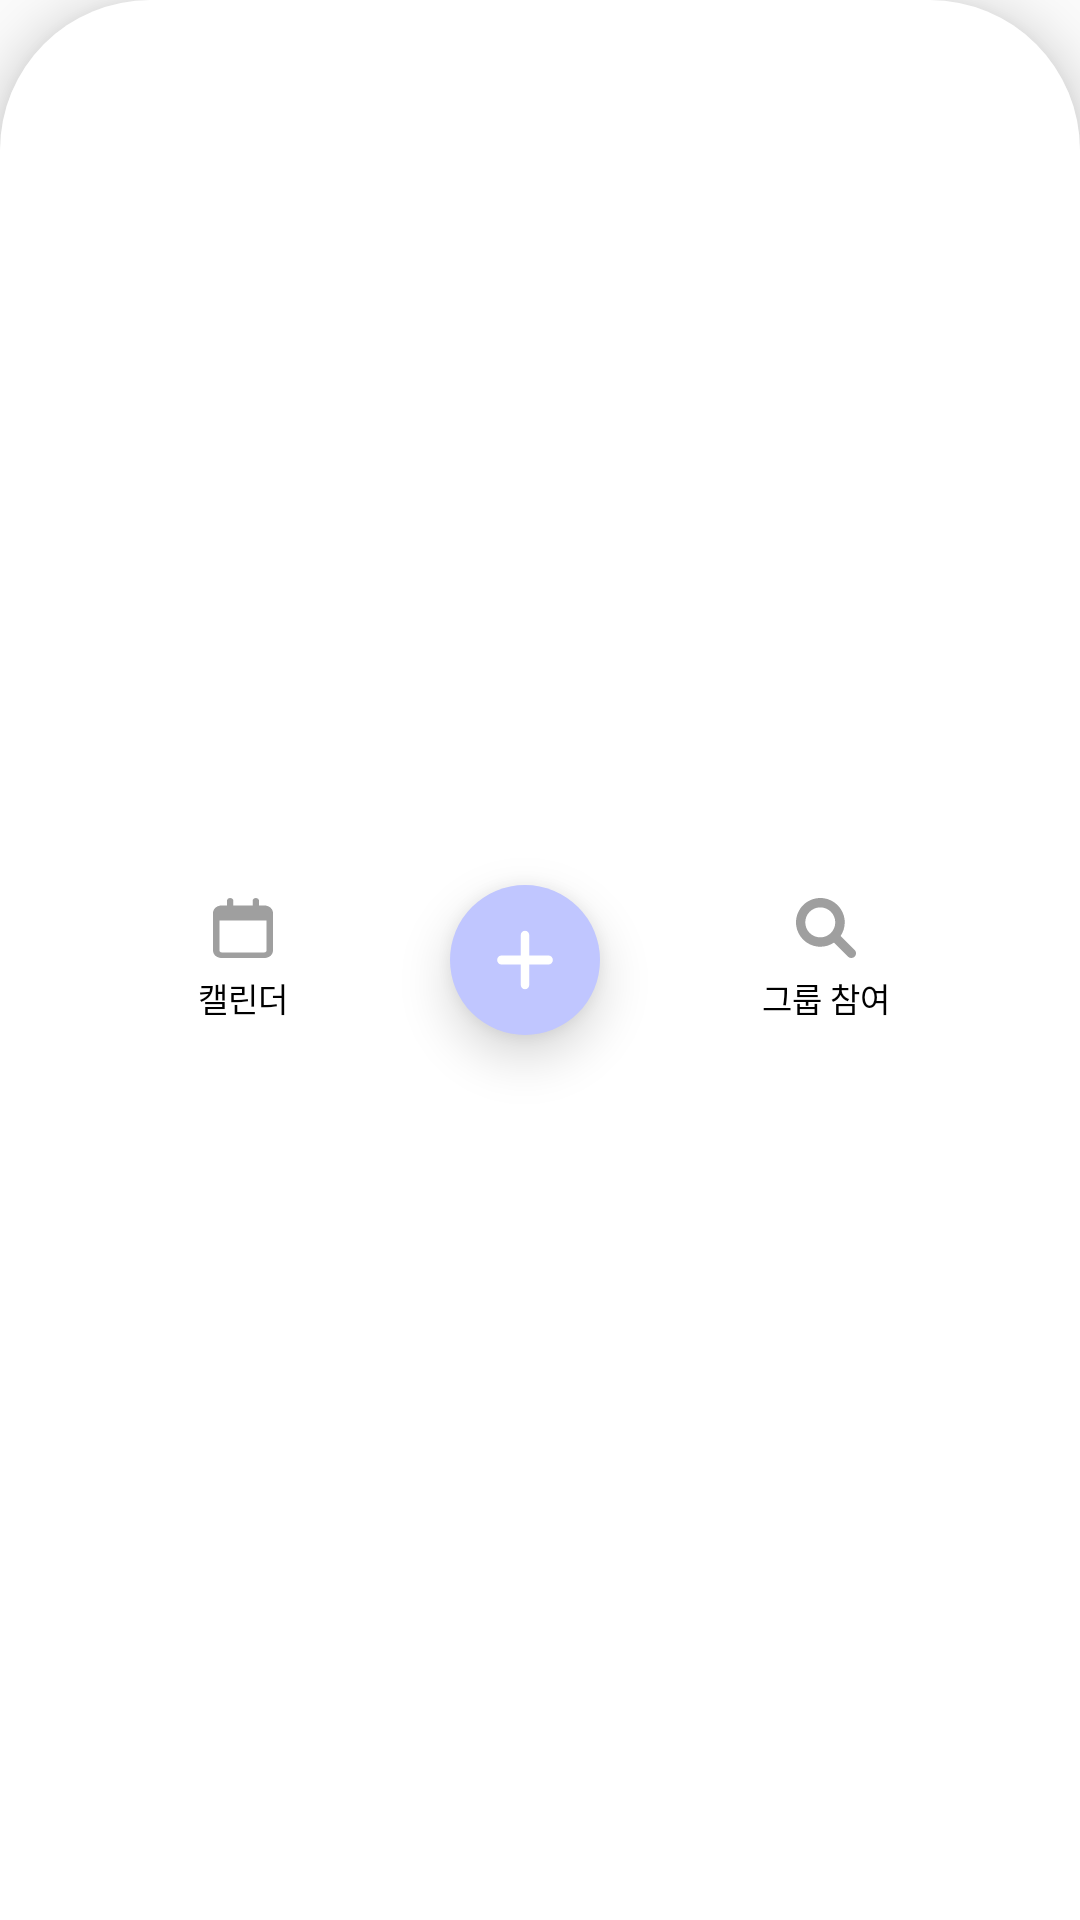

Produce the Android XML layout that renders to this screen, including the resource entries it uses.
<!-- AndroidManifest.xml: application theme Theme.Ccm.pupple -->
<!-- res/layout/footer.xml -->
<?xml version="1.0" encoding="utf-8"?>
<androidx.constraintlayout.widget.ConstraintLayout
    xmlns:android="http://schemas.android.com/apk/res/android"
    xmlns:app="http://schemas.android.com/apk/res-auto"
    xmlns:tools="http://schemas.android.com/tools"

    android:layout_width="match_parent"
    android:layout_height="80dp"
    android:background="@drawable/top_border_radius_50dp"
    android:textColor="@color/black"
    android:textSize="30sp"
    tools:layout_editor_absoluteX="10dp"
    android:elevation="10dp"
    app:layout_constraintStart_toStartOf="parent"
    app:layout_constraintEnd_toEndOf="parent"
    app:layout_constraintBottom_toBottomOf="parent">

    <androidx.constraintlayout.widget.ConstraintLayout
        android:id="@+id/constraintLayout2"
        android:layout_width="wrap_content"
        android:layout_height="wrap_content"
        app:layout_constraintBottom_toBottomOf="parent"
        app:layout_constraintEnd_toEndOf="parent"
        app:layout_constraintHorizontal_bias="0.2"
        app:layout_constraintStart_toStartOf="parent"
        app:layout_constraintTop_toTopOf="parent">

        <ImageButton
            android:id="@+id/footer_button_calender"
            android:layout_width="wrap_content"
            android:layout_height="wrap_content"
            android:background="@color/white"
            android:src="@drawable/ic_calendar"
            app:layout_constraintEnd_toEndOf="parent"
            app:layout_constraintStart_toStartOf="parent"
            app:layout_constraintTop_toTopOf="parent"
            tools:layout_editor_absoluteX="47dp"
            tools:layout_editor_absoluteY="35dp" />

        <TextView
            android:layout_width="wrap_content"
            android:layout_height="wrap_content"
            android:text="캘린더"
            android:layout_marginTop="5dp"
            android:textColor="@color/black"
            android:textSize="11sp"
            app:layout_constraintBottom_toBottomOf="parent"
            app:layout_constraintEnd_toEndOf="parent"

            app:layout_constraintStart_toStartOf="parent"
            app:layout_constraintTop_toBottomOf="@id/footer_button_calender" />

    </androidx.constraintlayout.widget.ConstraintLayout>

    <ImageButton
        android:id="@+id/footer_create_group_button"
        android:src="@drawable/ic_plus"
        android:layout_width="50dp"
        android:layout_height="50dp"
        android:background="@drawable/round_button_for_50dp_50dp"
        app:layout_constraintBottom_toBottomOf="parent"
        app:layout_constraintEnd_toStartOf="@+id/constraintLayout"
        app:layout_constraintStart_toEndOf="@+id/constraintLayout2"
        app:layout_constraintTop_toTopOf="parent"
        android:elevation="10dp"/>

    <androidx.constraintlayout.widget.ConstraintLayout
        android:id="@+id/constraintLayout"
        android:layout_width="wrap_content"
        android:layout_height="wrap_content"
        app:layout_constraintBottom_toBottomOf="parent"
        app:layout_constraintEnd_toEndOf="parent"
        app:layout_constraintHorizontal_bias="0.8"
        app:layout_constraintStart_toStartOf="parent"
        app:layout_constraintTop_toTopOf="parent">

        <ImageButton
            android:id="@+id/footer_button_join_group"
            android:layout_width="wrap_content"
            android:layout_height="wrap_content"
            android:background="@color/white"
            android:src="@drawable/ic_magnifying_glass"
            app:layout_constraintEnd_toEndOf="parent"
            app:layout_constraintStart_toStartOf="parent"
            app:layout_constraintTop_toTopOf="parent"
            tools:layout_editor_absoluteX="47dp"
            tools:layout_editor_absoluteY="35dp" />

        <TextView
            android:layout_width="wrap_content"
            android:layout_height="wrap_content"
            android:text="그룹 참여"
            android:textColor="@color/black"
            android:layout_marginTop="5dp"
            android:textSize="11sp"
            app:layout_constraintBottom_toBottomOf="parent"
            app:layout_constraintEnd_toEndOf="parent"
            app:layout_constraintStart_toStartOf="parent"
            app:layout_constraintTop_toBottomOf="@id/footer_button_join_group" />

    </androidx.constraintlayout.widget.ConstraintLayout>
</androidx.constraintlayout.widget.ConstraintLayout>
<!-- resources referenced by this layout -->
<resources>
  <color name="black">#FF000000</color>
  <color name="white">#FFFFFFFF</color>
  <!-- drawable ic_calendar (drawable) -->
  <vector xmlns:android="http://schemas.android.com/apk/res/android"
      android:width="20dp"
      android:height="20dp"
      android:viewportWidth="448"
      android:viewportHeight="512">
    <path
        android:fillColor="#9F9F9F"
        android:pathData="M152,64H296V24C296,10.75 306.7,0 320,0C333.3,0 344,10.75 344,24V64H384C419.3,64 448,92.65 448,128V448C448,483.3 419.3,512 384,512H64C28.65,512 0,483.3 0,448V128C0,92.65 28.65,64 64,64H104V24C104,10.75 114.7,0 128,0C141.3,0 152,10.75 152,24V64zM48,448C48,456.8 55.16,464 64,464H384C392.8,464 400,456.8 400,448V192H48V448z"/>
  </vector>
  <!-- drawable ic_magnifying_glass (drawable) -->
  <vector xmlns:android="http://schemas.android.com/apk/res/android"
      android:width="20dp"
      android:height="20dp"
      android:viewportWidth="512"
      android:viewportHeight="512">
    <path
        android:fillColor="#9F9F9F"
        android:pathData="M500.3,443.7l-119.7,-119.7c27.22,-40.41 40.65,-90.9 33.46,-144.7C401.8,87.79 326.8,13.32 235.2,1.72C99.01,-15.51 -15.51,99.01 1.72,235.2c11.6,91.64 86.08,166.7 177.6,178.9c53.8,7.19 104.3,-6.24 144.7,-33.46l119.7,119.7c15.62,15.62 40.95,15.62 56.57,0C515.9,484.7 515.9,459.3 500.3,443.7zM79.1,208c0,-70.58 57.42,-128 128,-128s128,57.42 128,128c0,70.58 -57.42,128 -128,128S79.1,278.6 79.1,208z"/>
  </vector>
  <!-- drawable ic_plus (drawable) -->
  <vector android:height="24dp" android:viewportHeight="512"
      android:viewportWidth="448" android:width="20dp" xmlns:android="http://schemas.android.com/apk/res/android">
      <path
          android:fillColor="#FFFFFF"
          android:pathData="M432,256c0,17.69 -14.33,32.01 -32,32.01H256v144c0,17.69 -14.33,31.99 -32,31.99s-32,-14.3 -32,-31.99v-144H48c-17.67,0 -32,-14.32 -32,-32.01s14.33,-31.99 32,-31.99H192v-144c0,-17.69 14.33,-32.01 32,-32.01s32,14.32 32,32.01v144h144C417.7,224 432,238.3 432,256z"/>
  </vector>
  <!-- drawable round_button_for_50dp_50dp (drawable) -->
  <?xml version="1.0" encoding="utf-8"?>
  <shape
      xmlns:android="http://schemas.android.com/apk/res/android"
      android:shape="rectangle">
      <solid android:color="#C0C6FF"/>
      <corners
          android:radius="25dp"/>
  </shape>
  <!-- drawable top_border_radius_50dp (drawable) -->
  <?xml version="1.0" encoding="utf-8"?>
  <shape
      xmlns:android="http://schemas.android.com/apk/res/android"
      android:shape="rectangle">
      <solid android:color="@color/white"/>
      <corners
          android:topLeftRadius="50dp"
          android:topRightRadius="50dp"/>
  </shape>
  <style name="Theme.Ccm.pupple" parent="Theme.AppCompat.Light">
          <item name="windowNoTitle">true</item>
          
          <item name="colorPrimary">@color/purple_500</item>
          <item name="colorPrimaryVariant">#C0C6FF</item>
          <item name="colorOnPrimary">@color/white</item>
          
          <item name="colorSecondary">@color/teal_200</item>
          <item name="colorSecondaryVariant">@color/teal_700</item>
          <item name="colorOnSecondary">@color/black</item>
          
          <item name="android:statusBarColor" tools:targetApi="l">?attr/colorPrimaryVariant</item>
          
      </style>
  <color name="purple_500">#FF6200EE</color>
  <color name="teal_200">#FF03DAC5</color>
  <color name="teal_700">#FF018786</color>
</resources>
